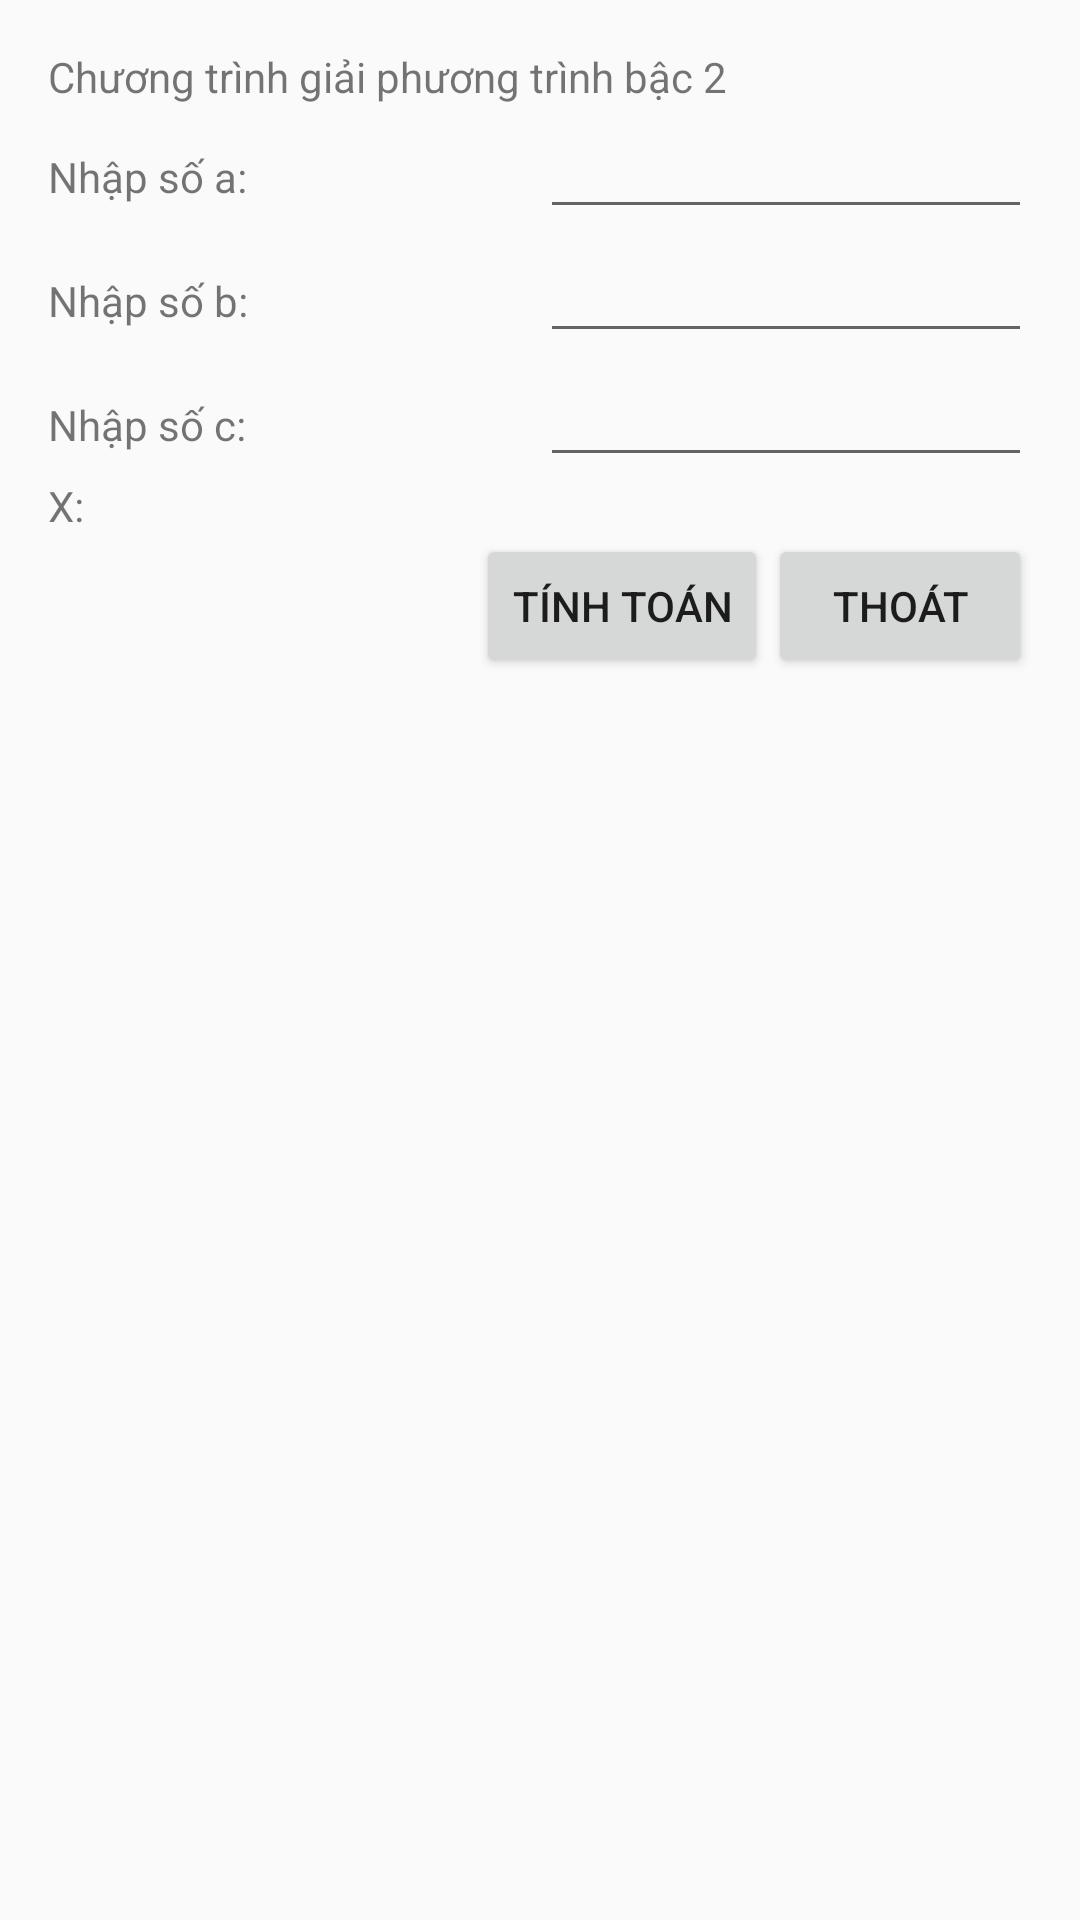

Android layout source for this screen:
<!-- AndroidManifest.xml: application theme AppTheme -->
<!-- res/layout/activity_act_equation2.xml -->
<?xml version="1.0" encoding="utf-8"?>
<LinearLayout xmlns:android="http://schemas.android.com/apk/res/android"
    xmlns:app="http://schemas.android.com/apk/res-auto"
    xmlns:tools="http://schemas.android.com/tools"
    android:layout_width="match_parent"
    android:layout_height="match_parent"
    android:orientation="vertical"
    android:padding="16dp"
    tools:context="com.example.quanlm.project01_mvp.equation2.ActEquation2">
    <TextView
        android:layout_width="wrap_content"
        android:layout_height="wrap_content"
        android:text="Chương trình giải phương trình bậc 2"/>
    <LinearLayout
        android:layout_width="match_parent"
        android:layout_height="wrap_content">
        <TextView
            android:layout_width="0dp"
            android:layout_height="wrap_content"
            android:layout_weight="1"
            android:text="Nhập số a:"/>
        <EditText
            android:id="@+id/txtNumberA"
            android:layout_width="0dp"
            android:layout_height="wrap_content"
            android:layout_weight="1"/>
    </LinearLayout>
    <LinearLayout
        android:layout_width="match_parent"
        android:layout_height="wrap_content">
        <TextView
            android:layout_width="0dp"
            android:layout_height="wrap_content"
            android:layout_weight="1"
            android:text="Nhập số b:"/>
        <EditText
            android:id="@+id/txtNumberB"
            android:layout_width="0dp"
            android:layout_height="wrap_content"
            android:layout_weight="1"/>
    </LinearLayout>
    <LinearLayout
        android:layout_width="match_parent"
        android:layout_height="wrap_content">
        <TextView
            android:layout_width="0dp"
            android:layout_height="wrap_content"
            android:layout_weight="1"
            android:text="Nhập số c:"/>
        <EditText
            android:id="@+id/txtNumberC"
            android:layout_width="0dp"
            android:layout_height="wrap_content"
            android:layout_weight="1"/>
    </LinearLayout>
    <LinearLayout
        android:layout_width="match_parent"
        android:layout_height="wrap_content">
        <TextView
            android:layout_width="0dp"
            android:layout_height="wrap_content"
            android:layout_weight="1"
            android:text="X:"/>
        <TextView
            android:id="@+id/txtResult"
            android:layout_width="0dp"
            android:layout_height="wrap_content"
            android:layout_weight="1"/>
    </LinearLayout>
    <LinearLayout
        android:layout_width="wrap_content"
        android:layout_height="wrap_content"
        android:layout_gravity="end">
        <Button
            android:id="@+id/btnCalculate"
            android:layout_width="wrap_content"
            android:layout_height="wrap_content"
            android:text="Tính toán"/>
        <Button
            android:id="@+id/btnExit"
            android:layout_width="wrap_content"
            android:layout_height="wrap_content"
            android:text="Thoát"/>
    </LinearLayout>
</LinearLayout>
<!-- resources referenced by this layout -->
<resources>
  <style name="AppTheme" parent="Theme.AppCompat.Light.DarkActionBar">
          
          <item name="colorPrimary">@color/colorPrimary</item>
          <item name="colorPrimaryDark">@color/colorPrimaryDark</item>
          <item name="colorAccent">@color/colorAccent</item>
      </style>
  <!-- not gathered from this repository: default colours our renderer supplied (Android Studio template values) -->
  <color name="colorPrimary">#FF6200EE</color>
  <color name="colorPrimaryDark">#FF3700B3</color>
  <color name="colorAccent">#FF03DAC5</color>
</resources>
